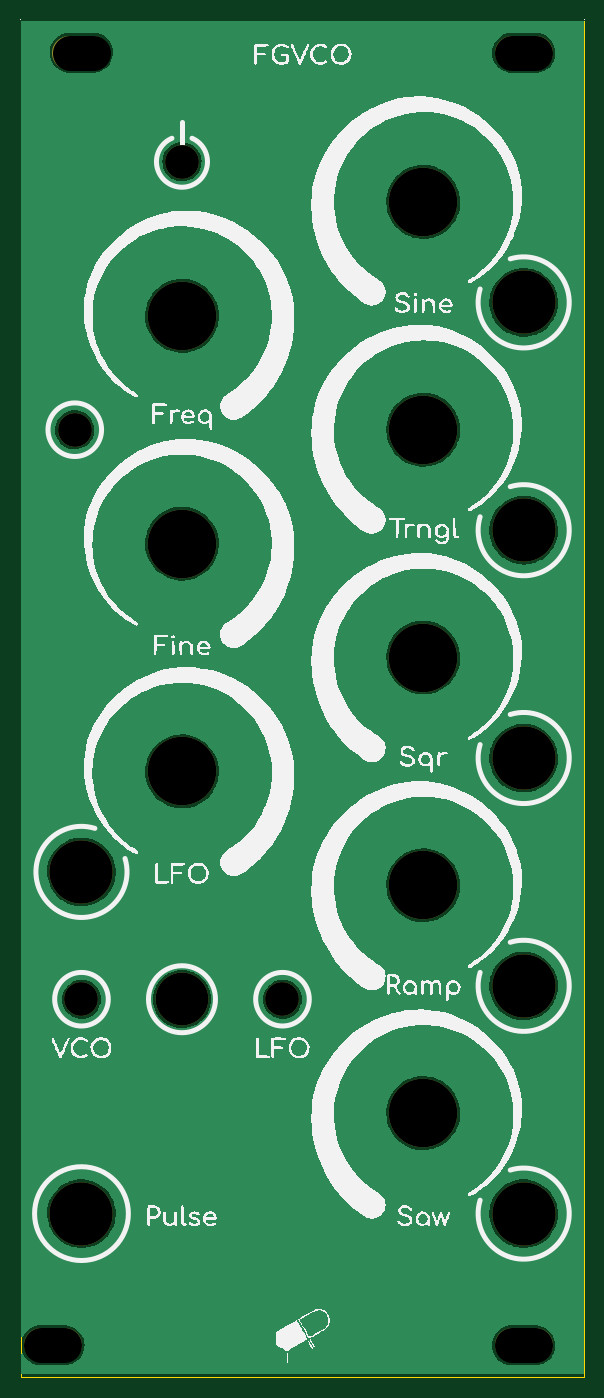
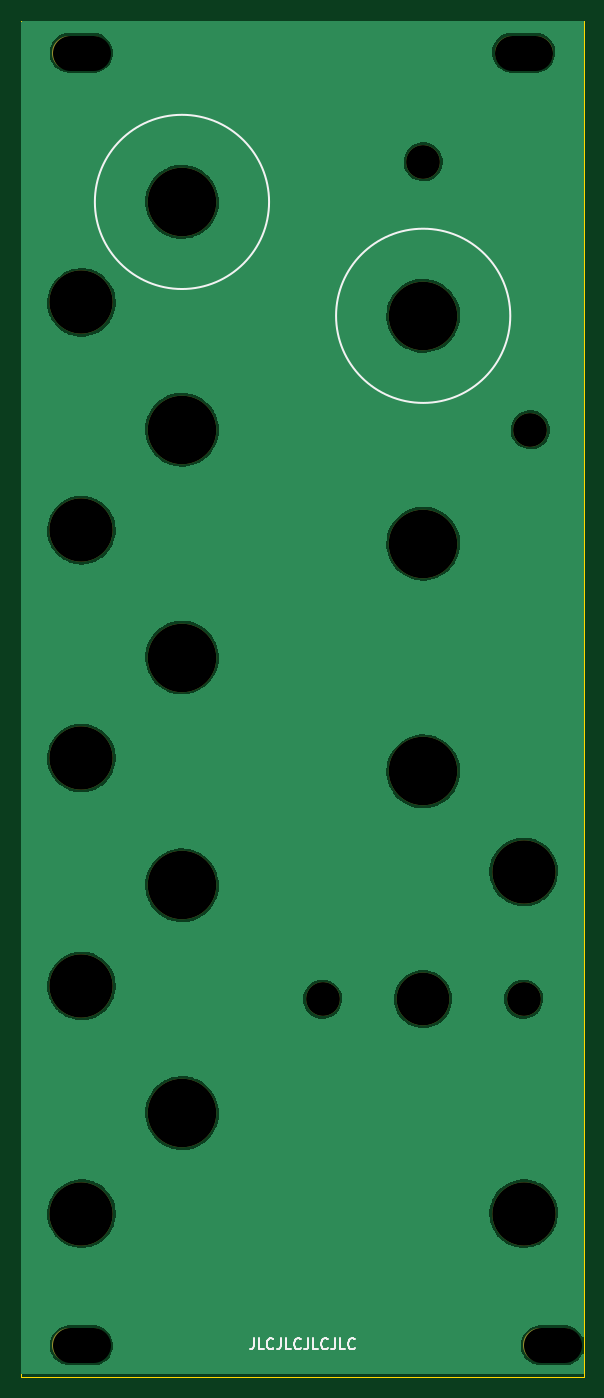
Circuit board: 11 layer files. Board 53.3 x 128.5 mm.
- bottom_copper: FG-VCO-(panel)-B_Cu.gbl (79757 bytes)
- bottom_mask: FG-VCO-(panel)-B_Mask.gbs (1254 bytes)
- paste: FG-VCO-(panel)-B_Paste.gbp (497 bytes)
- bottom_silk: FG-VCO-(panel)-B_Silkscreen.gbo (3929 bytes)
- outline: FG-VCO-(panel)-Edge_Cuts.gm1 (669 bytes)
- top_copper: FG-VCO-(panel)-F_Cu.gtl (79757 bytes)
- top_mask: FG-VCO-(panel)-F_Mask.gts (1254 bytes)
- paste: FG-VCO-(panel)-F_Paste.gtp (497 bytes)
- top_silk: FG-VCO-(panel)-F_Silkscreen.gto (151332 bytes)
- drill: FG-VCO-(panel)-NPTH.drl (1009 bytes)
- drill: FG-VCO-(panel)-PTH.drl (272 bytes)

=== bottom_copper: FG-VCO-(panel)-B_Cu.gbl (79757 bytes, source omitted) ===
=== bottom_mask: FG-VCO-(panel)-B_Mask.gbs ===
G04 #@! TF.GenerationSoftware,KiCad,Pcbnew,(6.0.0)*
G04 #@! TF.CreationDate,2022-08-09T16:48:57+02:00*
G04 #@! TF.ProjectId,FG-VCO-(panel),46472d56-434f-42d2-9870-616e656c292e,rev?*
G04 #@! TF.SameCoordinates,Original*
G04 #@! TF.FileFunction,Soldermask,Bot*
G04 #@! TF.FilePolarity,Negative*
%FSLAX46Y46*%
G04 Gerber Fmt 4.6, Leading zero omitted, Abs format (unit mm)*
G04 Created by KiCad (PCBNEW (6.0.0)) date 2022-08-09 16:48:57*
%MOMM*%
%LPD*%
G01*
G04 APERTURE LIST*
%ADD10C,6.500000*%
%ADD11C,6.000000*%
%ADD12C,3.200000*%
%ADD13C,5.000000*%
%ADD14O,5.500000X3.200000*%
G04 APERTURE END LIST*
D10*
X38100000Y-17145000D03*
D11*
X5715000Y-113030000D03*
X47625000Y-91440000D03*
X5715000Y-80645000D03*
X47625000Y-113030000D03*
X47625000Y-26670000D03*
D10*
X15240000Y-27940000D03*
X38100000Y-81915000D03*
D12*
X5715000Y-92710000D03*
D10*
X38100000Y-38735000D03*
X15240000Y-49530000D03*
D13*
X15240000Y-92710000D03*
D11*
X47625000Y-48260000D03*
D14*
X47630000Y-125500000D03*
X5710000Y-3000000D03*
D12*
X15240000Y-13335000D03*
D11*
X47625000Y-69850000D03*
D12*
X5080000Y-38735000D03*
D10*
X38100000Y-103505000D03*
D14*
X3000000Y-125500000D03*
X47630000Y-3000000D03*
D12*
X24765000Y-92710000D03*
D10*
X38100000Y-60325000D03*
X15240000Y-71120000D03*
M02*

=== paste: FG-VCO-(panel)-B_Paste.gbp ===
G04 #@! TF.GenerationSoftware,KiCad,Pcbnew,(6.0.0)*
G04 #@! TF.CreationDate,2022-08-09T16:48:56+02:00*
G04 #@! TF.ProjectId,FG-VCO-(panel),46472d56-434f-42d2-9870-616e656c292e,rev?*
G04 #@! TF.SameCoordinates,Original*
G04 #@! TF.FileFunction,Paste,Bot*
G04 #@! TF.FilePolarity,Positive*
%FSLAX46Y46*%
G04 Gerber Fmt 4.6, Leading zero omitted, Abs format (unit mm)*
G04 Created by KiCad (PCBNEW (6.0.0)) date 2022-08-09 16:48:56*
%MOMM*%
%LPD*%
G01*
G04 APERTURE LIST*
G04 APERTURE END LIST*
M02*

=== bottom_silk: FG-VCO-(panel)-B_Silkscreen.gbo ===
G04 #@! TF.GenerationSoftware,KiCad,Pcbnew,(6.0.0)*
G04 #@! TF.CreationDate,2022-08-09T16:48:56+02:00*
G04 #@! TF.ProjectId,FG-VCO-(panel),46472d56-434f-42d2-9870-616e656c292e,rev?*
G04 #@! TF.SameCoordinates,Original*
G04 #@! TF.FileFunction,Legend,Bot*
G04 #@! TF.FilePolarity,Positive*
%FSLAX46Y46*%
G04 Gerber Fmt 4.6, Leading zero omitted, Abs format (unit mm)*
G04 Created by KiCad (PCBNEW (6.0.0)) date 2022-08-09 16:48:56*
%MOMM*%
%LPD*%
G01*
G04 APERTURE LIST*
%ADD10C,0.150000*%
%ADD11C,6.500000*%
%ADD12C,6.000000*%
%ADD13C,3.200000*%
%ADD14C,5.000000*%
%ADD15O,5.500000X3.200000*%
G04 APERTURE END LIST*
D10*
X46355000Y-17145000D02*
G75*
G03*
X46355000Y-17145000I-8255000J0D01*
G01*
X23495000Y-27940000D02*
G75*
G03*
X23495000Y-27940000I-8255000J0D01*
G01*
X31289047Y-124864880D02*
X31289047Y-125579166D01*
X31336666Y-125722023D01*
X31431904Y-125817261D01*
X31574761Y-125864880D01*
X31670000Y-125864880D01*
X30336666Y-125864880D02*
X30812857Y-125864880D01*
X30812857Y-124864880D01*
X29431904Y-125769642D02*
X29479523Y-125817261D01*
X29622380Y-125864880D01*
X29717619Y-125864880D01*
X29860476Y-125817261D01*
X29955714Y-125722023D01*
X30003333Y-125626785D01*
X30050952Y-125436309D01*
X30050952Y-125293452D01*
X30003333Y-125102976D01*
X29955714Y-125007738D01*
X29860476Y-124912500D01*
X29717619Y-124864880D01*
X29622380Y-124864880D01*
X29479523Y-124912500D01*
X29431904Y-124960119D01*
X28717619Y-124864880D02*
X28717619Y-125579166D01*
X28765238Y-125722023D01*
X28860476Y-125817261D01*
X29003333Y-125864880D01*
X29098571Y-125864880D01*
X27765238Y-125864880D02*
X28241428Y-125864880D01*
X28241428Y-124864880D01*
X26860476Y-125769642D02*
X26908095Y-125817261D01*
X27050952Y-125864880D01*
X27146190Y-125864880D01*
X27289047Y-125817261D01*
X27384285Y-125722023D01*
X27431904Y-125626785D01*
X27479523Y-125436309D01*
X27479523Y-125293452D01*
X27431904Y-125102976D01*
X27384285Y-125007738D01*
X27289047Y-124912500D01*
X27146190Y-124864880D01*
X27050952Y-124864880D01*
X26908095Y-124912500D01*
X26860476Y-124960119D01*
X26146190Y-124864880D02*
X26146190Y-125579166D01*
X26193809Y-125722023D01*
X26289047Y-125817261D01*
X26431904Y-125864880D01*
X26527142Y-125864880D01*
X25193809Y-125864880D02*
X25670000Y-125864880D01*
X25670000Y-124864880D01*
X24289047Y-125769642D02*
X24336666Y-125817261D01*
X24479523Y-125864880D01*
X24574761Y-125864880D01*
X24717619Y-125817261D01*
X24812857Y-125722023D01*
X24860476Y-125626785D01*
X24908095Y-125436309D01*
X24908095Y-125293452D01*
X24860476Y-125102976D01*
X24812857Y-125007738D01*
X24717619Y-124912500D01*
X24574761Y-124864880D01*
X24479523Y-124864880D01*
X24336666Y-124912500D01*
X24289047Y-124960119D01*
X23574761Y-124864880D02*
X23574761Y-125579166D01*
X23622380Y-125722023D01*
X23717619Y-125817261D01*
X23860476Y-125864880D01*
X23955714Y-125864880D01*
X22622380Y-125864880D02*
X23098571Y-125864880D01*
X23098571Y-124864880D01*
X21717619Y-125769642D02*
X21765238Y-125817261D01*
X21908095Y-125864880D01*
X22003333Y-125864880D01*
X22146190Y-125817261D01*
X22241428Y-125722023D01*
X22289047Y-125626785D01*
X22336666Y-125436309D01*
X22336666Y-125293452D01*
X22289047Y-125102976D01*
X22241428Y-125007738D01*
X22146190Y-124912500D01*
X22003333Y-124864880D01*
X21908095Y-124864880D01*
X21765238Y-124912500D01*
X21717619Y-124960119D01*
%LPC*%
D11*
X38100000Y-17145000D03*
D12*
X5715000Y-113030000D03*
X47625000Y-91440000D03*
X5715000Y-80645000D03*
X47625000Y-113030000D03*
X47625000Y-26670000D03*
D11*
X15240000Y-27940000D03*
X38100000Y-81915000D03*
D13*
X5715000Y-92710000D03*
D11*
X38100000Y-38735000D03*
X15240000Y-49530000D03*
D14*
X15240000Y-92710000D03*
D12*
X47625000Y-48260000D03*
D15*
X47630000Y-125500000D03*
X5710000Y-3000000D03*
D13*
X15240000Y-13335000D03*
D12*
X47625000Y-69850000D03*
D13*
X5080000Y-38735000D03*
D11*
X38100000Y-103505000D03*
D15*
X3000000Y-125500000D03*
X47630000Y-3000000D03*
D13*
X24765000Y-92710000D03*
D11*
X38100000Y-60325000D03*
X15240000Y-71120000D03*
M02*

=== outline: FG-VCO-(panel)-Edge_Cuts.gm1 ===
G04 #@! TF.GenerationSoftware,KiCad,Pcbnew,(6.0.0)*
G04 #@! TF.CreationDate,2022-08-09T16:48:57+02:00*
G04 #@! TF.ProjectId,FG-VCO-(panel),46472d56-434f-42d2-9870-616e656c292e,rev?*
G04 #@! TF.SameCoordinates,Original*
G04 #@! TF.FileFunction,Profile,NP*
%FSLAX46Y46*%
G04 Gerber Fmt 4.6, Leading zero omitted, Abs format (unit mm)*
G04 Created by KiCad (PCBNEW (6.0.0)) date 2022-08-09 16:48:57*
%MOMM*%
%LPD*%
G01*
G04 APERTURE LIST*
G04 #@! TA.AperFunction,Profile*
%ADD10C,0.100000*%
G04 #@! TD*
G04 APERTURE END LIST*
D10*
X0Y0D02*
X53340000Y0D01*
X53340000Y0D02*
X53340000Y-128500000D01*
X53340000Y-128500000D02*
X0Y-128500000D01*
X0Y-128500000D02*
X0Y0D01*
M02*

=== top_copper: FG-VCO-(panel)-F_Cu.gtl (79757 bytes, source omitted) ===
=== top_mask: FG-VCO-(panel)-F_Mask.gts ===
G04 #@! TF.GenerationSoftware,KiCad,Pcbnew,(6.0.0)*
G04 #@! TF.CreationDate,2022-08-09T16:48:57+02:00*
G04 #@! TF.ProjectId,FG-VCO-(panel),46472d56-434f-42d2-9870-616e656c292e,rev?*
G04 #@! TF.SameCoordinates,Original*
G04 #@! TF.FileFunction,Soldermask,Top*
G04 #@! TF.FilePolarity,Negative*
%FSLAX46Y46*%
G04 Gerber Fmt 4.6, Leading zero omitted, Abs format (unit mm)*
G04 Created by KiCad (PCBNEW (6.0.0)) date 2022-08-09 16:48:57*
%MOMM*%
%LPD*%
G01*
G04 APERTURE LIST*
%ADD10C,6.500000*%
%ADD11C,6.000000*%
%ADD12C,3.200000*%
%ADD13C,5.000000*%
%ADD14O,5.500000X3.200000*%
G04 APERTURE END LIST*
D10*
X38100000Y-17145000D03*
D11*
X5715000Y-113030000D03*
X47625000Y-91440000D03*
X5715000Y-80645000D03*
X47625000Y-113030000D03*
X47625000Y-26670000D03*
D10*
X15240000Y-27940000D03*
X38100000Y-81915000D03*
D12*
X5715000Y-92710000D03*
D10*
X38100000Y-38735000D03*
X15240000Y-49530000D03*
D13*
X15240000Y-92710000D03*
D11*
X47625000Y-48260000D03*
D14*
X47630000Y-125500000D03*
X5710000Y-3000000D03*
D12*
X15240000Y-13335000D03*
D11*
X47625000Y-69850000D03*
D12*
X5080000Y-38735000D03*
D10*
X38100000Y-103505000D03*
D14*
X3000000Y-125500000D03*
X47630000Y-3000000D03*
D12*
X24765000Y-92710000D03*
D10*
X38100000Y-60325000D03*
X15240000Y-71120000D03*
M02*

=== paste: FG-VCO-(panel)-F_Paste.gtp ===
G04 #@! TF.GenerationSoftware,KiCad,Pcbnew,(6.0.0)*
G04 #@! TF.CreationDate,2022-08-09T16:48:56+02:00*
G04 #@! TF.ProjectId,FG-VCO-(panel),46472d56-434f-42d2-9870-616e656c292e,rev?*
G04 #@! TF.SameCoordinates,Original*
G04 #@! TF.FileFunction,Paste,Top*
G04 #@! TF.FilePolarity,Positive*
%FSLAX46Y46*%
G04 Gerber Fmt 4.6, Leading zero omitted, Abs format (unit mm)*
G04 Created by KiCad (PCBNEW (6.0.0)) date 2022-08-09 16:48:56*
%MOMM*%
%LPD*%
G01*
G04 APERTURE LIST*
G04 APERTURE END LIST*
M02*

=== top_silk: FG-VCO-(panel)-F_Silkscreen.gto (151332 bytes, source omitted) ===
=== drill: FG-VCO-(panel)-NPTH.drl ===
M48
; DRILL file {KiCad (6.0.0)} date Tue Aug  9 16:48:59 2022
; FORMAT={-:-/ absolute / metric / decimal}
; #@! TF.CreationDate,2022-08-09T16:48:59+02:00
; #@! TF.GenerationSoftware,Kicad,Pcbnew,(6.0.0)
; #@! TF.FileFunction,NonPlated,1,2,NPTH
FMAT,2
METRIC
; #@! TA.AperFunction,NonPlated,NPTH,ComponentDrill
T1C3.200
; #@! TA.AperFunction,NonPlated,NPTH,ComponentDrill
T2C3.300
; #@! TA.AperFunction,NonPlated,NPTH,ComponentDrill
T3C5.000
; #@! TA.AperFunction,NonPlated,NPTH,ComponentDrill
T4C6.000
; #@! TA.AperFunction,NonPlated,NPTH,ComponentDrill
T5C6.500
%
G90
G05
T1
X5.08Y-38.735
X5.715Y-92.71
X15.24Y-13.335
X24.765Y-92.71
T3
X15.24Y-92.71
T4
X5.715Y-80.645
X5.715Y-113.03
X47.625Y-26.67
X47.625Y-48.26
X47.625Y-69.85
X47.625Y-91.44
X47.625Y-113.03
T5
X15.24Y-27.94
X15.24Y-49.53
X15.24Y-71.12
X38.1Y-17.145
X38.1Y-38.735
X38.1Y-60.325
X38.1Y-81.915
X38.1Y-103.505
T2
X4.1Y-125.5G85X1.9Y-125.5
G05
X6.81Y-3.0G85X4.61Y-3.0
G05
X48.73Y-3.0G85X46.53Y-3.0
G05
X48.73Y-125.5G85X46.53Y-125.5
G05
T0
M30

=== drill: FG-VCO-(panel)-PTH.drl ===
M48
; DRILL file {KiCad (6.0.0)} date Tue Aug  9 16:48:59 2022
; FORMAT={-:-/ absolute / metric / decimal}
; #@! TF.CreationDate,2022-08-09T16:48:59+02:00
; #@! TF.GenerationSoftware,Kicad,Pcbnew,(6.0.0)
; #@! TF.FileFunction,Plated,1,2,PTH
FMAT,2
METRIC
%
G90
G05
T0
M30

